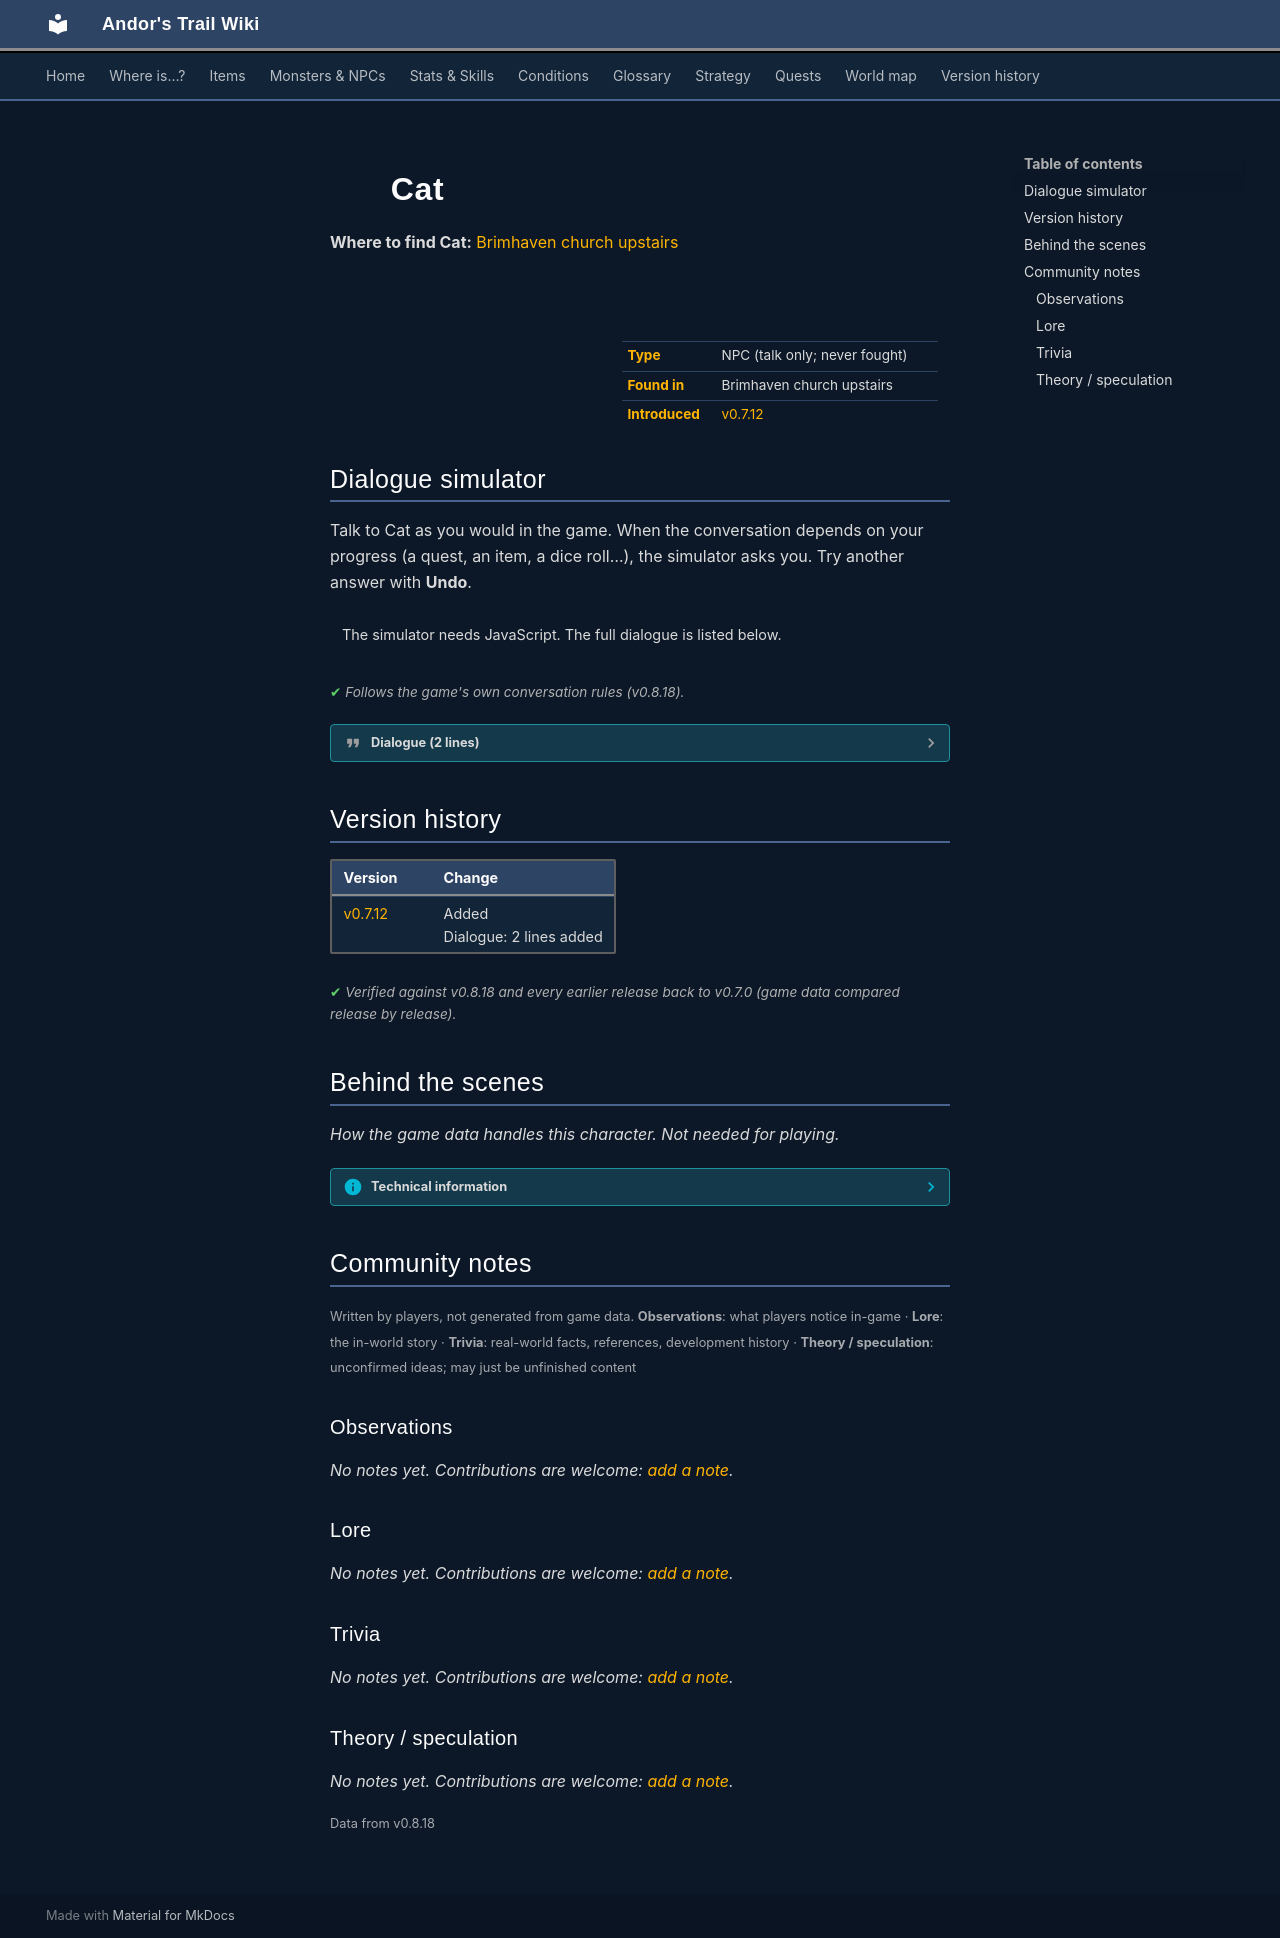

repository: asdfghjkl628/Andor-s-Trail-Wikiiii · page: monsters/brv_churchcat/index.html · generator: mkdocs

---
description: "Cat is a non-player character (NPC) in Andor's Trail, found in Brimhaven church upstairs."
---

# ![](../assets/icons/monsters/monsters_ld2_103.png){ .sprite } Cat

**Where to find Cat:** [Brimhaven church upstairs](../maps/brimhaven_church_upstairs.md#pin-npc-brv_churchcat)

<div class="infobox" markdown>

<p class="ib-img"><img class="sprite" src="../../assets/icons/monsters/monsters_ld2_103.png" alt=""></p>

| | |
|---|---|
| **Type** | NPC (talk only; never fought) |
| **Found in** | Brimhaven church upstairs |
| **Introduced** | [v0.7.12](../versions/0.7.12.md) |

</div>

## Dialogue simulator

Talk to Cat as you would in the game. When the conversation depends on your progress (a quest, an item, a dice roll…), the simulator asks you. Try another answer with **Undo**.

<div class="dlg-sim" data-src="../../assets/dialogue/brv_churchcat.json" data-npc="Cat" markdown="0"><noscript>The simulator needs JavaScript. The full dialogue is listed below.</noscript></div>

<p class="verified">Follows the game's own conversation rules (v0.8.18).</p>

??? quote "Dialogue (2 lines)"

    *Exactly as in the game files. Each line appears once; links jump to where a choice leads.*

    <span id="d-brv_churchcat"></span>**`brv_churchcat`** Cat: “Purr.”

    - Next *(if reached stage 70 of [A cat and mouse game](../quests/cat_and_mouse.md#stage-70))* → [brv_churchcat_1](#d-brv_churchcat_1)

    <span id="d-brv_churchcat_1"></span>**`brv_churchcat_1`** Cat: “Purrrrrrrrr.”




## Version history

| Version | Change |
|---|---|
| [v0.7.12](../versions/0.7.12.md) | Added<br>Dialogue: 2 lines added |

<p class="verified">Verified against v0.8.18 and every earlier release back to v0.7.0 (game data compared release by release).</p>


## Behind the scenes

*How the game data handles this character. Not needed for playing.*

??? info "Technical information"

    | | |
    |---|---|
    | Entry ID | `brv_churchcat` |
    | Type (wiki) | NPC |
    | Spawn group | `brv_churchcat` |
    | Loot table | – |
    | Conversation | `brv_churchcat` |
    | Faction | – |
    | Movement | – |
    | Icon | `monsters_ld2:103` |
    | Defined in | `res/raw/monsterlist_brimhaven_2.json` |

    Raw data:

    ```json
    {
     "id": "brv_churchcat",
     "name": "Cat",
     "iconID": "monsters_ld2:103",
     "maxHP": 50,
     "maxAP": 30,
     "moveCost": 2,
     "monsterClass": "animal",
     "attackDamage": {
      "min": 3,
      "max": 5
     },
     "spawnGroup": "brv_churchcat",
     "phraseID": "brv_churchcat",
     "attackCost": 3,
     "attackChance": 80,
     "blockChance": 50
    }
    ```


## Community notes

<small>Written by players, not generated from game data. **Observations**: what players notice in-game · **Lore**: the in-world story · **Trivia**: real-world facts, references, development history · **Theory / speculation**: unconfirmed ideas; may just be unfinished content</small>

### Observations

*No notes yet. Contributions are welcome: [add a note](https://github.com/asdfghjkl628/Andor-s-Trail-Wikiiii/new/main/notes/monsters?filename=brv_churchcat.md&value=%23%23%20Observations%0A%0A%3C%21--%20what%20players%20notice%20in-game%20--%3E%0A%0A%23%23%20Lore%0A%0A%3C%21--%20the%20in-world%20story%20--%3E%0A%0A%23%23%20Trivia%0A%0A%3C%21--%20real-world%20facts%2C%20references%2C%20development%20history%20--%3E%0A%0A%23%23%20Theory%20/%20speculation%0A%0A%3C%21--%20unconfirmed%20ideas%3B%20may%20just%20be%20unfinished%20content%20--%3E%0A).*

### Lore

*No notes yet. Contributions are welcome: [add a note](https://github.com/asdfghjkl628/Andor-s-Trail-Wikiiii/new/main/notes/monsters?filename=brv_churchcat.md&value=%23%23%20Observations%0A%0A%3C%21--%20what%20players%20notice%20in-game%20--%3E%0A%0A%23%23%20Lore%0A%0A%3C%21--%20the%20in-world%20story%20--%3E%0A%0A%23%23%20Trivia%0A%0A%3C%21--%20real-world%20facts%2C%20references%2C%20development%20history%20--%3E%0A%0A%23%23%20Theory%20/%20speculation%0A%0A%3C%21--%20unconfirmed%20ideas%3B%20may%20just%20be%20unfinished%20content%20--%3E%0A).*

### Trivia

*No notes yet. Contributions are welcome: [add a note](https://github.com/asdfghjkl628/Andor-s-Trail-Wikiiii/new/main/notes/monsters?filename=brv_churchcat.md&value=%23%23%20Observations%0A%0A%3C%21--%20what%20players%20notice%20in-game%20--%3E%0A%0A%23%23%20Lore%0A%0A%3C%21--%20the%20in-world%20story%20--%3E%0A%0A%23%23%20Trivia%0A%0A%3C%21--%20real-world%20facts%2C%20references%2C%20development%20history%20--%3E%0A%0A%23%23%20Theory%20/%20speculation%0A%0A%3C%21--%20unconfirmed%20ideas%3B%20may%20just%20be%20unfinished%20content%20--%3E%0A).*

### Theory / speculation

*No notes yet. Contributions are welcome: [add a note](https://github.com/asdfghjkl628/Andor-s-Trail-Wikiiii/new/main/notes/monsters?filename=brv_churchcat.md&value=%23%23%20Observations%0A%0A%3C%21--%20what%20players%20notice%20in-game%20--%3E%0A%0A%23%23%20Lore%0A%0A%3C%21--%20the%20in-world%20story%20--%3E%0A%0A%23%23%20Trivia%0A%0A%3C%21--%20real-world%20facts%2C%20references%2C%20development%20history%20--%3E%0A%0A%23%23%20Theory%20/%20speculation%0A%0A%3C%21--%20unconfirmed%20ideas%3B%20may%20just%20be%20unfinished%20content%20--%3E%0A).*


<small>Data from v0.8.18</small>
